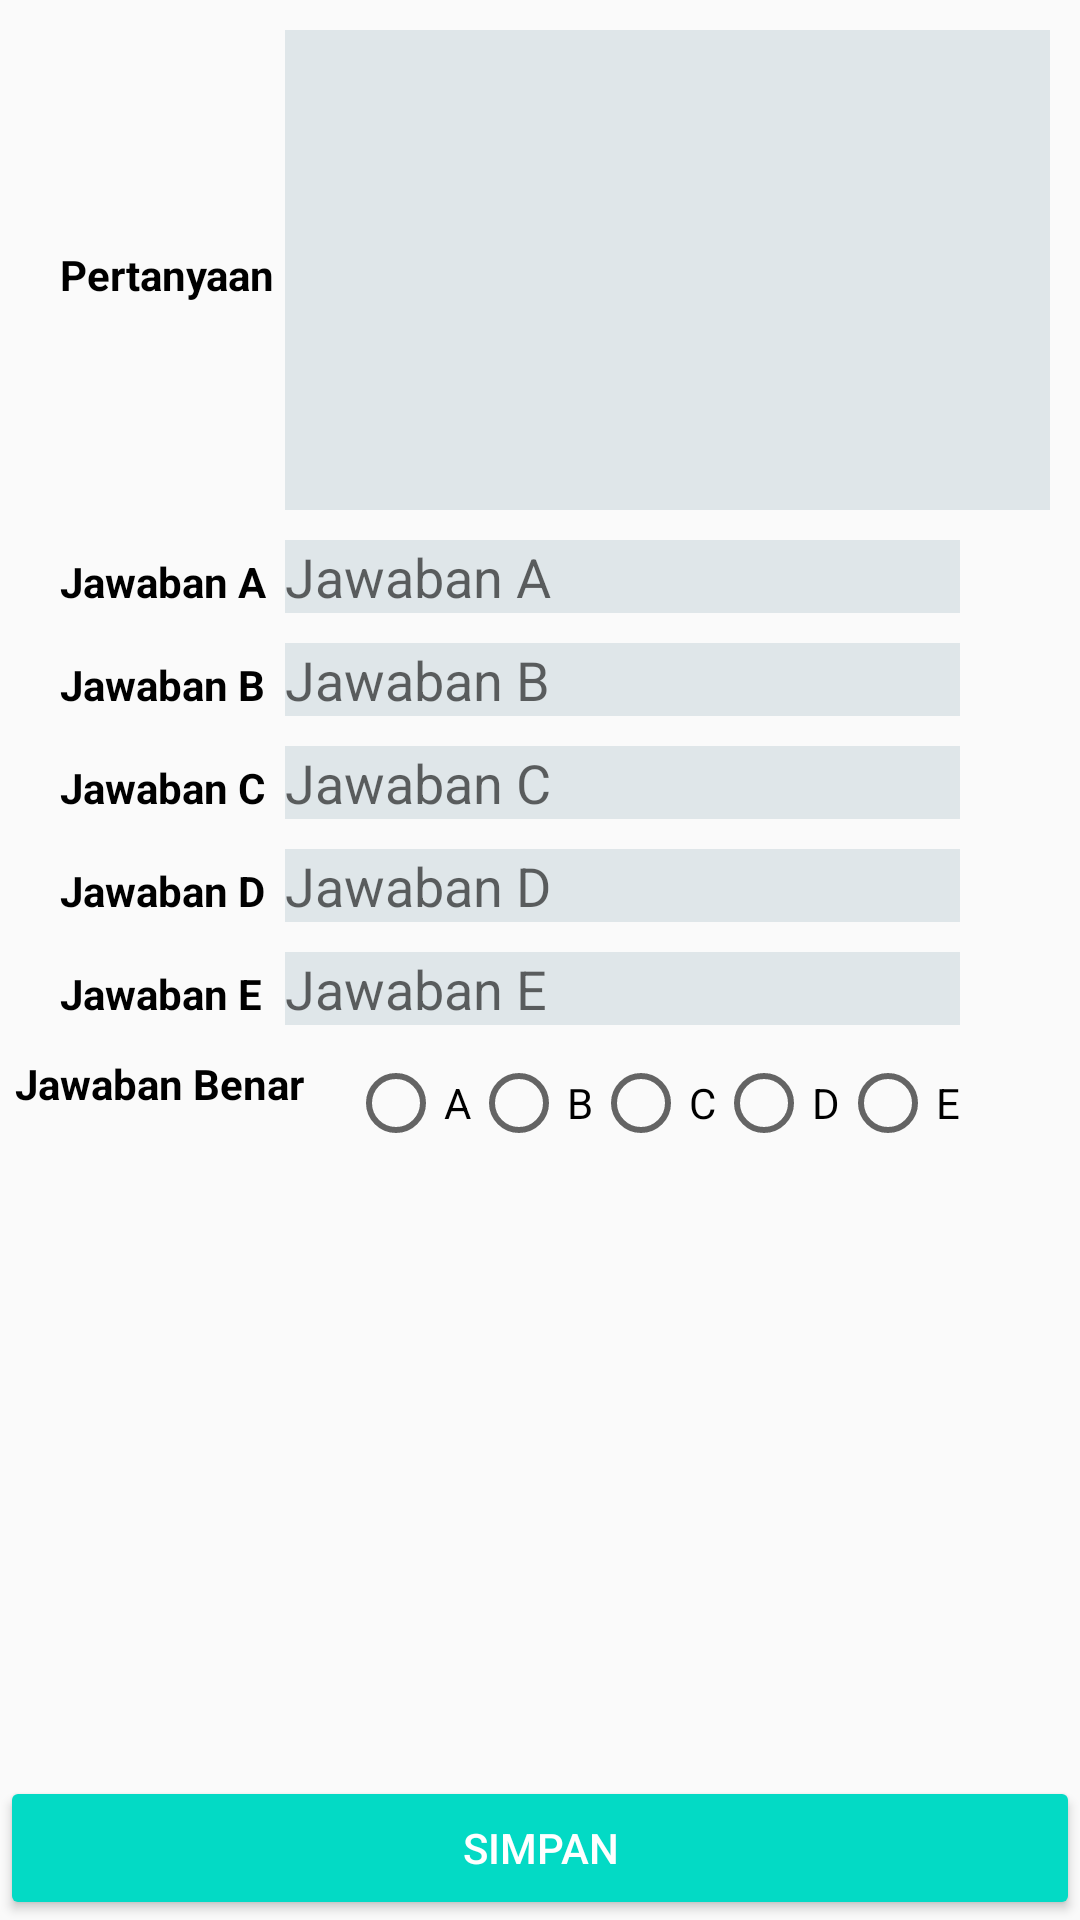

Android layout source for this screen:
<!-- AndroidManifest.xml: application theme AppTheme -->
<!-- res/layout/activity_input_soal.xml -->
<?xml version="1.0" encoding="utf-8"?>
<LinearLayout xmlns:android="http://schemas.android.com/apk/res/android"
    xmlns:tools="http://schemas.android.com/tools"
    android:layout_width="match_parent"
    android:layout_height="match_parent"
    android:orientation="vertical"
    tools:context=".ui.inputsoal.InputSoalActivity">

    <LinearLayout
        android:layout_width="match_parent"
        android:layout_height="wrap_content"
        android:layout_marginTop="10dp"
        android:gravity="center_horizontal"
        android:orientation="horizontal"
        android:paddingStart="20dp"
        android:paddingEnd="10dp">

        <TextView
            android:layout_width="0dp"
            android:layout_height="wrap_content"
            android:layout_weight="0.5"
            android:text="@string/pertanyaan"
            android:textColor="@android:color/black"
            android:textStyle="bold" />

        <EditText
            android:id="@+id/edt_pertanyaan"
            android:layout_width="0dp"
            android:layout_height="160dp"
            android:layout_weight="1.7"
            android:background="#dfe6e9"
            android:inputType="textMultiLine"
            android:lines="5"
            android:maxLines="5"
            tools:ignore="Autofill,LabelFor" />

    </LinearLayout>

    <LinearLayout
        android:layout_width="match_parent"
        android:layout_height="wrap_content"
        android:layout_marginTop="10dp"
        android:orientation="horizontal"
        android:paddingStart="20dp"
        android:paddingEnd="40dp">

        <TextView
            android:layout_width="0dp"
            android:layout_height="wrap_content"
            android:layout_weight="0.5"
            android:text="@string/Jawaban_A"
            android:textColor="@android:color/black"
            android:textStyle="bold" />

        <EditText
            android:id="@+id/edt_a"
            android:layout_width="0dp"
            android:layout_height="wrap_content"
            android:layout_weight="1.5"
            android:background="#dfe6e9"
            android:hint="@string/Jawaban_A"
            android:inputType="text"
            android:maxLength="10"
            tools:ignore="Autofill" />


    </LinearLayout>

    <LinearLayout
        android:layout_width="match_parent"
        android:layout_height="wrap_content"
        android:layout_marginTop="10dp"
        android:orientation="horizontal"
        android:paddingStart="20dp"
        android:paddingEnd="40dp">

        <TextView
            android:layout_width="0dp"
            android:layout_height="wrap_content"
            android:layout_weight="0.5"
            android:text="@string/Jawaban_B"
            android:textColor="@android:color/black"
            android:textStyle="bold" />

        <EditText
            android:id="@+id/edt_b"
            android:layout_width="0dp"
            android:layout_height="wrap_content"
            android:layout_weight="1.5"
            android:background="#dfe6e9"
            android:hint="@string/Jawaban_B"
            android:inputType="text"
            android:maxLength="10"
            tools:ignore="Autofill" />


    </LinearLayout>

    <LinearLayout
        android:layout_width="match_parent"
        android:layout_height="wrap_content"
        android:layout_marginTop="10dp"
        android:orientation="horizontal"
        android:paddingStart="20dp"
        android:paddingEnd="40dp">

        <TextView
            android:layout_width="0dp"
            android:layout_height="wrap_content"
            android:layout_weight="0.5"
            android:text="@string/Jawaban_C"
            android:textColor="@android:color/black"
            android:textStyle="bold" />

        <EditText
            android:id="@+id/edt_c"
            android:layout_width="0dp"
            android:layout_height="wrap_content"
            android:layout_weight="1.5"
            android:background="#dfe6e9"
            android:hint="@string/Jawaban_C"
            android:inputType="text"
            android:maxLength="10"
            tools:ignore="Autofill" />


    </LinearLayout>

    <LinearLayout
        android:layout_width="match_parent"
        android:layout_height="wrap_content"
        android:layout_marginTop="10dp"
        android:orientation="horizontal"
        android:paddingStart="20dp"
        android:paddingEnd="40dp">

        <TextView
            android:layout_width="0dp"
            android:layout_height="wrap_content"
            android:layout_weight="0.5"
            android:text="@string/Jawaban_D"
            android:textColor="@android:color/black"
            android:textStyle="bold" />

        <EditText
            android:id="@+id/edt_d"
            android:layout_width="0dp"
            android:layout_height="wrap_content"
            android:layout_weight="1.5"
            android:background="#dfe6e9"
            android:hint="@string/Jawaban_D"
            android:inputType="text"
            android:maxLength="10"
            tools:ignore="Autofill" />


    </LinearLayout>

    <LinearLayout
        android:layout_width="match_parent"
        android:layout_height="wrap_content"
        android:layout_marginTop="10dp"
        android:orientation="horizontal"
        android:paddingStart="20dp"
        android:paddingEnd="40dp">

        <TextView
            android:layout_width="0dp"
            android:layout_height="wrap_content"
            android:layout_weight="0.5"
            android:text="@string/Jawaban_E"
            android:textColor="@android:color/black"
            android:textStyle="bold" />

        <EditText
            android:id="@+id/edt_e"
            android:layout_width="0dp"
            android:layout_height="wrap_content"
            android:layout_weight="1.5"
            android:background="#dfe6e9"
            android:hint="@string/Jawaban_E"
            android:inputType="text"
            android:maxLength="10"
            tools:ignore="Autofill" />


    </LinearLayout>

    <LinearLayout
        android:layout_width="match_parent"
        android:layout_height="wrap_content"
        android:layout_marginTop="10dp"
        android:orientation="horizontal"
        android:paddingStart="5dp"
        android:paddingEnd="40dp">

        <TextView
            android:layout_width="0dp"
            android:layout_height="wrap_content"
            android:layout_weight="0.7"
            android:text="@string/jawaban_benar"
            android:textColor="@android:color/black"
            android:textStyle="bold" />

        <RadioGroup
            android:id="@+id/radioGroup"
            android:layout_width="wrap_content"
            android:layout_height="wrap_content"
            android:orientation="horizontal">

            <RadioButton
                android:id="@+id/rb_a"
                android:layout_width="wrap_content"
                android:layout_height="wrap_content"
                android:text="A" />

            <RadioButton
                android:id="@+id/rb_b"
                android:layout_width="wrap_content"
                android:layout_height="wrap_content"
                android:text="B" />

            <RadioButton
                android:id="@+id/rb_c"
                android:layout_width="wrap_content"
                android:layout_height="wrap_content"
                android:text="C" />

            <RadioButton
                android:id="@+id/rb_d"
                android:layout_width="wrap_content"
                android:layout_height="wrap_content"
                android:text="D" />

            <RadioButton
                android:id="@+id/rb_e"
                android:layout_width="wrap_content"
                android:layout_height="wrap_content"
                android:text="E" />
        </RadioGroup>

    </LinearLayout>


    <LinearLayout
        android:layout_width="match_parent"
        android:layout_height="match_parent"
        android:gravity="bottom">

        <Button
            android:id="@+id/btn_simpan"
            style="@style/Widget.AppCompat.Button.Colored"
            android:layout_width="match_parent"
            android:layout_height="wrap_content"
            android:text="@string/simpan" />
    </LinearLayout>

</LinearLayout>
<!-- resources referenced by this layout -->
<resources>
  <string name="Jawaban_A">Jawaban A</string>
  <string name="Jawaban_B">Jawaban B</string>
  <string name="Jawaban_C">Jawaban C</string>
  <string name="Jawaban_D">Jawaban D</string>
  <string name="Jawaban_E">Jawaban E</string>
  <string name="jawaban_benar">Jawaban Benar</string>
  <string name="pertanyaan">Pertanyaan</string>
  <string name="simpan">Simpan</string>
  <style name="AppTheme" parent="Theme.AppCompat.Light.DarkActionBar">
          
          <item name="windowNoTitle">true</item>
         <item name="windowActionBar">false</item>
          <item name="colorPrimary">@color/colorPrimary</item>
          <item name="colorPrimaryDark">@color/colorPrimaryDark</item>
          <item name="colorAccent">@color/colorAccent</item>
      </style>
  <!-- not gathered from this repository: default colours our renderer supplied (Android Studio template values) -->
  <color name="colorPrimary">#FF6200EE</color>
  <color name="colorPrimaryDark">#FF3700B3</color>
  <color name="colorAccent">#FF03DAC5</color>
</resources>
